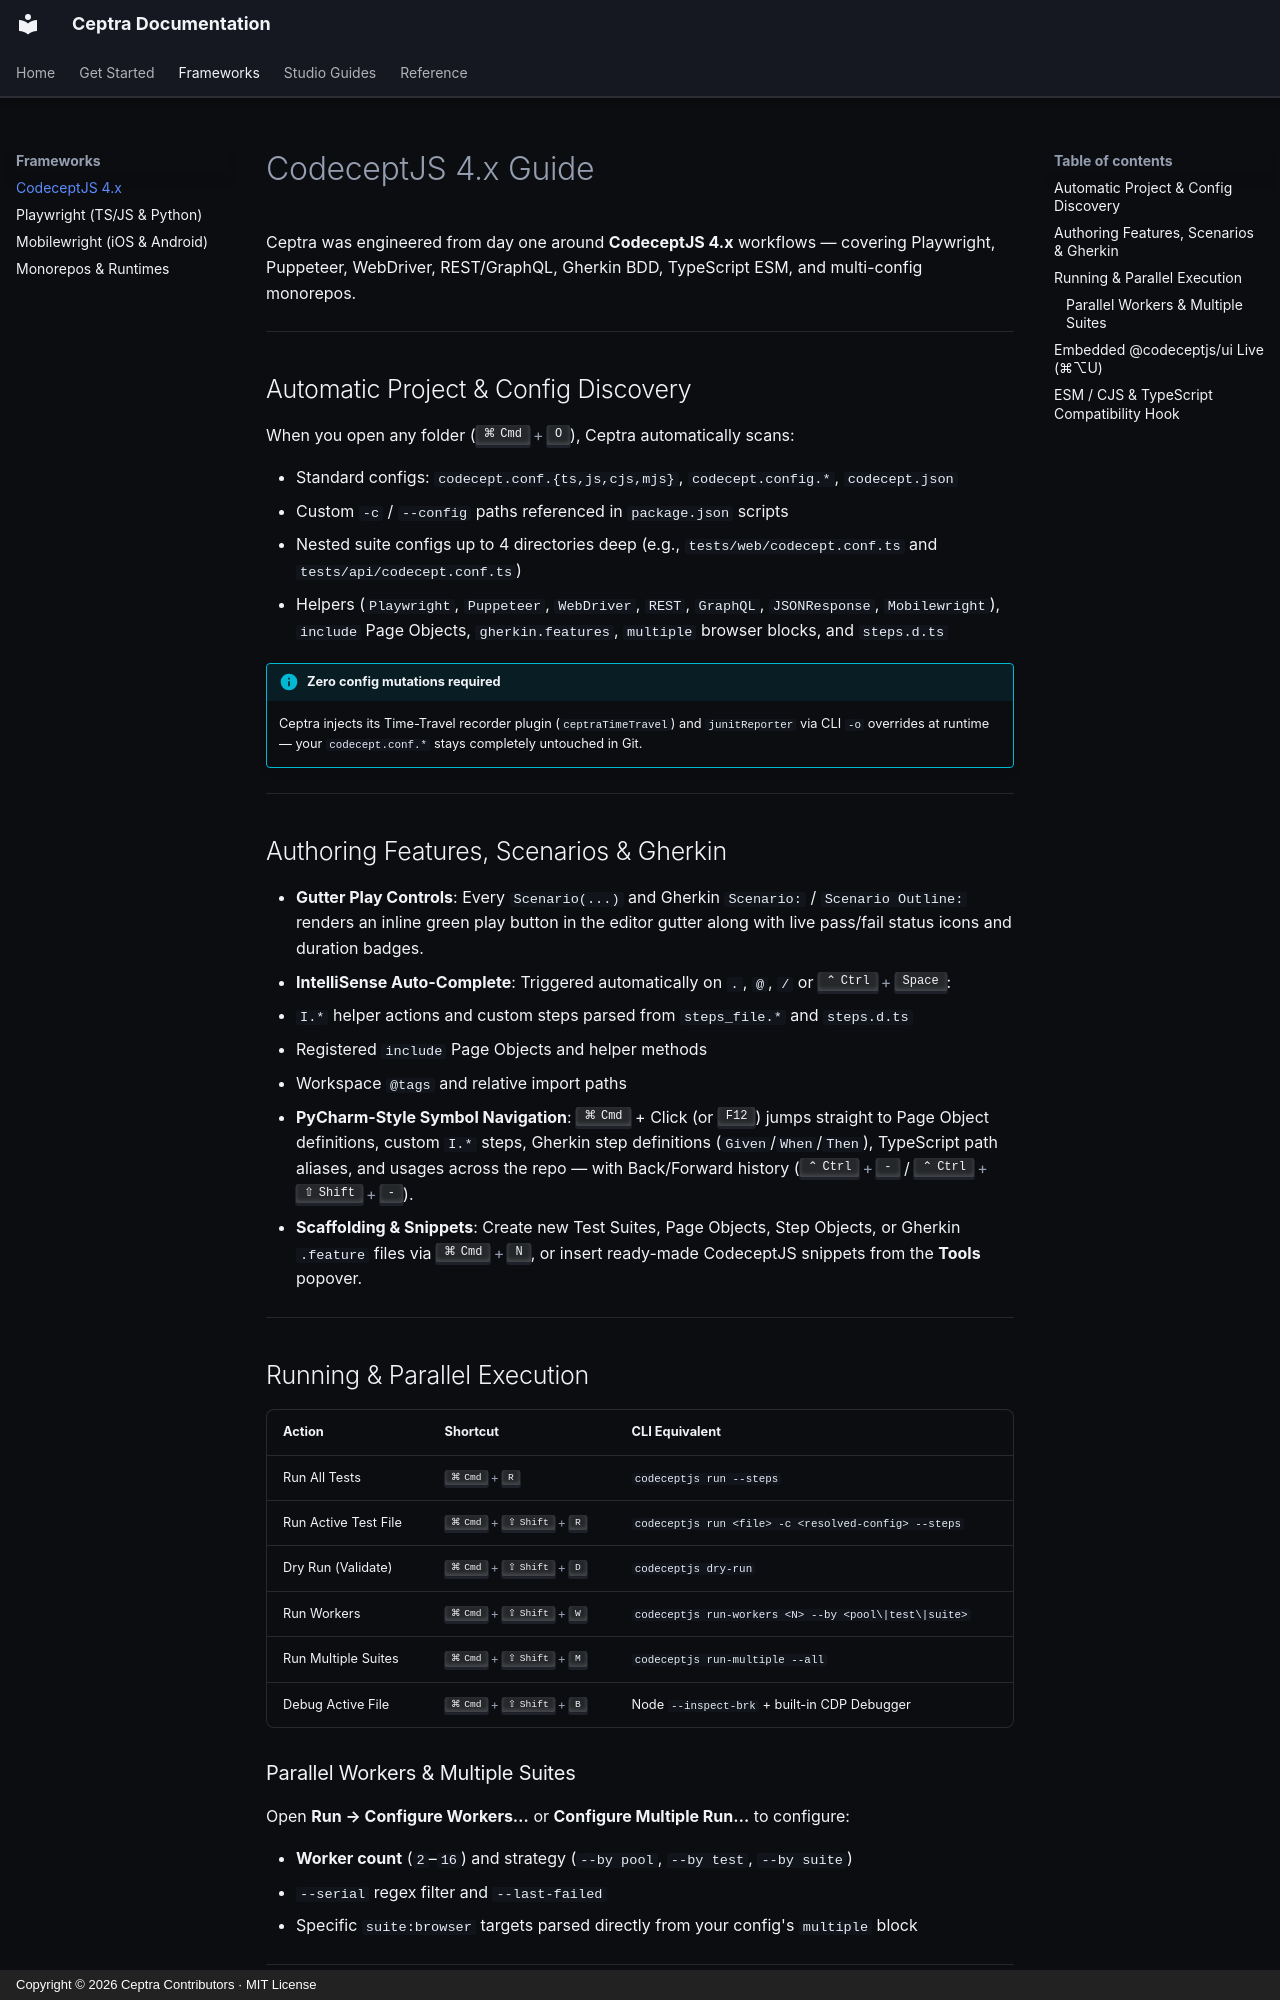

repository: kobenguyent/Ceptra · page: frameworks/codeceptjs/index.html · generator: mkdocs · copyright: Copyright © 2026 Ceptra Contributors · MIT License

# CodeceptJS 4.x Guide

Ceptra was engineered from day one around **CodeceptJS 4.x** workflows — covering Playwright, Puppeteer, WebDriver, REST/GraphQL, Gherkin BDD, TypeScript ESM, and multi-config monorepos.

---

## Automatic Project & Config Discovery

When you open any folder (++cmd+o++), Ceptra automatically scans:

- Standard configs: `codecept.conf.{ts,js,cjs,mjs}`, `codecept.config.*`, `codecept.json`
- Custom `-c` / `--config` paths referenced in `package.json` scripts
- Nested suite configs up to 4 directories deep (e.g., `tests/web/codecept.conf.ts` and `tests/api/codecept.conf.ts`)
- Helpers (`Playwright`, `Puppeteer`, `WebDriver`, `REST`, `GraphQL`, `JSONResponse`, `Mobilewright`), `include` Page Objects, `gherkin.features`, `multiple` browser blocks, and `steps.d.ts`

!!! info "Zero config mutations required"
    Ceptra injects its Time-Travel recorder plugin (`ceptraTimeTravel`) and `junitReporter` via CLI `-o` overrides at runtime — your `codecept.conf.*` stays completely untouched in Git.

---

## Authoring Features, Scenarios & Gherkin

- **Gutter Play Controls**: Every `Scenario(...)` and Gherkin `Scenario:` / `Scenario Outline:` renders an inline green play button in the editor gutter along with live pass/fail status icons and duration badges.
- **IntelliSense Auto-Complete**: Triggered automatically on `.`, `@`, `/` or ++ctrl+space++:
  - `I.*` helper actions and custom steps parsed from `steps_file.*` and `steps.d.ts`
  - Registered `include` Page Objects and helper methods
  - Workspace `@tags` and relative import paths
- **PyCharm-Style Symbol Navigation**: ++cmd++ + Click (or ++f12++) jumps straight to Page Object definitions, custom `I.*` steps, Gherkin step definitions (`Given`/`When`/`Then`), TypeScript path aliases, and usages across the repo — with Back/Forward history (++ctrl+minus++ / ++ctrl+shift+minus++).
- **Scaffolding & Snippets**: Create new Test Suites, Page Objects, Step Objects, or Gherkin `.feature` files via ++cmd+n++, or insert ready-made CodeceptJS snippets from the **Tools** popover.

---

## Running & Parallel Execution

| Action | Shortcut | CLI Equivalent |
| --- | --- | --- |
| Run All Tests | ++cmd+r++ | `codeceptjs run --steps` |
| Run Active Test File | ++cmd+shift+r++ | `codeceptjs run <file> -c <resolved-config> --steps` |
| Dry Run (Validate) | ++cmd+shift+d++ | `codeceptjs dry-run` |
| Run Workers | ++cmd+shift+w++ | `codeceptjs run-workers <N> --by <pool\|test\|suite>` |
| Run Multiple Suites | ++cmd+shift+m++ | `codeceptjs run-multiple --all` |
| Debug Active File | ++cmd+shift+b++ | Node `--inspect-brk` + built-in CDP Debugger |

### Parallel Workers & Multiple Suites

Open **Run → Configure Workers…** or **Configure Multiple Run…** to configure:

- **Worker count** (`2`–`16`) and strategy (`--by pool`, `--by test`, `--by suite`)
- `--serial` regex filter and `--last-failed`
- Specific `suite:browser` targets parsed directly from your config's `multiple` block

---
